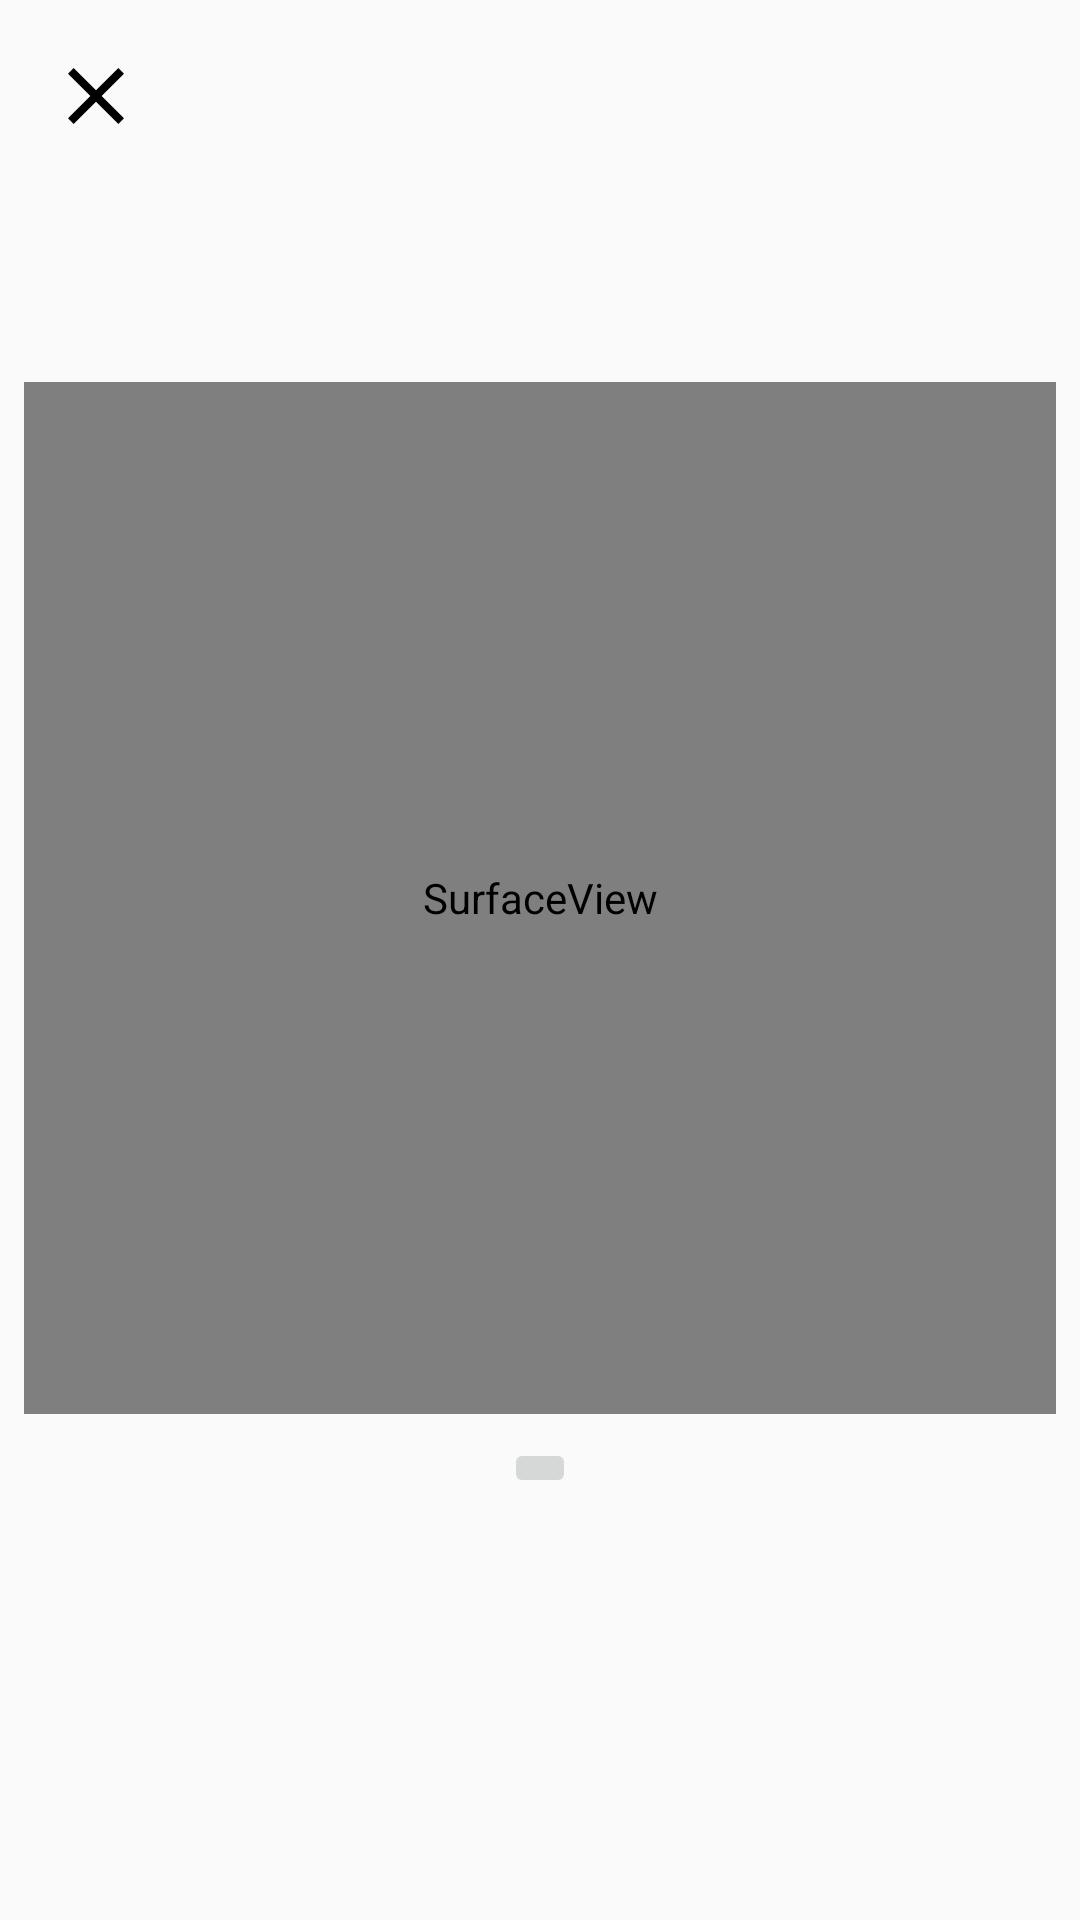

Here is an Android app screen rendered from its layout file. Give the layout XML and the strings, colors and styles it references.
<!-- AndroidManifest.xml: application theme AppTheme.NoActionBar -->
<!-- res/layout/activity_viewfind.xml -->
<?xml version="1.0" encoding="utf-8"?>

<android.support.constraint.ConstraintLayout xmlns:android="http://schemas.android.com/apk/res/android"
    xmlns:app="http://schemas.android.com/apk/res-auto"
    xmlns:tools="http://schemas.android.com/tools"
    android:layout_width="match_parent"
    android:layout_height="match_parent"
    tools:context=".Viewfind">

    <ImageButton
        android:id="@+id/close"
        android:layout_width="wrap_content"
        android:layout_height="wrap_content"
        android:layout_marginStart="16dp"
        android:layout_marginTop="16dp"
        android:background="@color/BackgroundLight"
        android:src="@drawable/ic_close_black"
        app:layout_constraintStart_toStartOf="parent"
        app:layout_constraintTop_toTopOf="parent" />

    <SurfaceView
        android:id="@+id/viewfinder"
        android:layout_width="0dp"
        android:layout_height="0dp"
        android:layout_marginStart="8dp"
        app:layout_constraintVertical_bias="0.33"
        android:layout_marginTop="48dp"
        android:layout_marginEnd="8dp"
        android:layout_marginBottom="8dp"
        app:layout_constraintBottom_toBottomOf="parent"
        app:layout_constraintDimensionRatio="1"
        app:layout_constraintEnd_toEndOf="parent"
        app:layout_constraintHorizontal_bias="1.0"
        app:layout_constraintStart_toStartOf="parent"
        app:layout_constraintTop_toTopOf="parent" />

    <ImageButton
        android:id="@+id/flashbutton"
        android:layout_width="wrap_content"
        android:layout_height="wrap_content"
        android:layout_marginStart="8dp"
        android:layout_marginTop="8dp"
        android:layout_marginEnd="8dp"
        android:src="@drawable/ic_cameraflash"
        app:layout_constraintEnd_toEndOf="parent"
        app:layout_constraintStart_toStartOf="parent"
        app:layout_constraintTop_toBottomOf="@+id/viewfinder" />

</android.support.constraint.ConstraintLayout>
<!-- resources referenced by this layout -->
<resources>
  <color name="BackgroundLight">#FFFAFAFA</color>
  <!-- drawable ic_close_black (drawable) -->
  <vector android:height="32dp" android:tint="#010101"
      android:viewportHeight="24.0" android:viewportWidth="24.0"
      android:width="32dp" xmlns:android="http://schemas.android.com/apk/res/android">
      <path android:fillColor="#FF000000" android:pathData="M19,6.41L17.59,5 12,10.59 6.41,5 5,6.41 10.59,12 5,17.59 6.41,19 12,13.41 17.59,19 19,17.59 13.41,12z"/>
  </vector>
  <style name="AppTheme.NoActionBar">
          <item name="windowActionBar">false</item>
          <item name="windowNoTitle">true</item>
      </style>
</resources>
